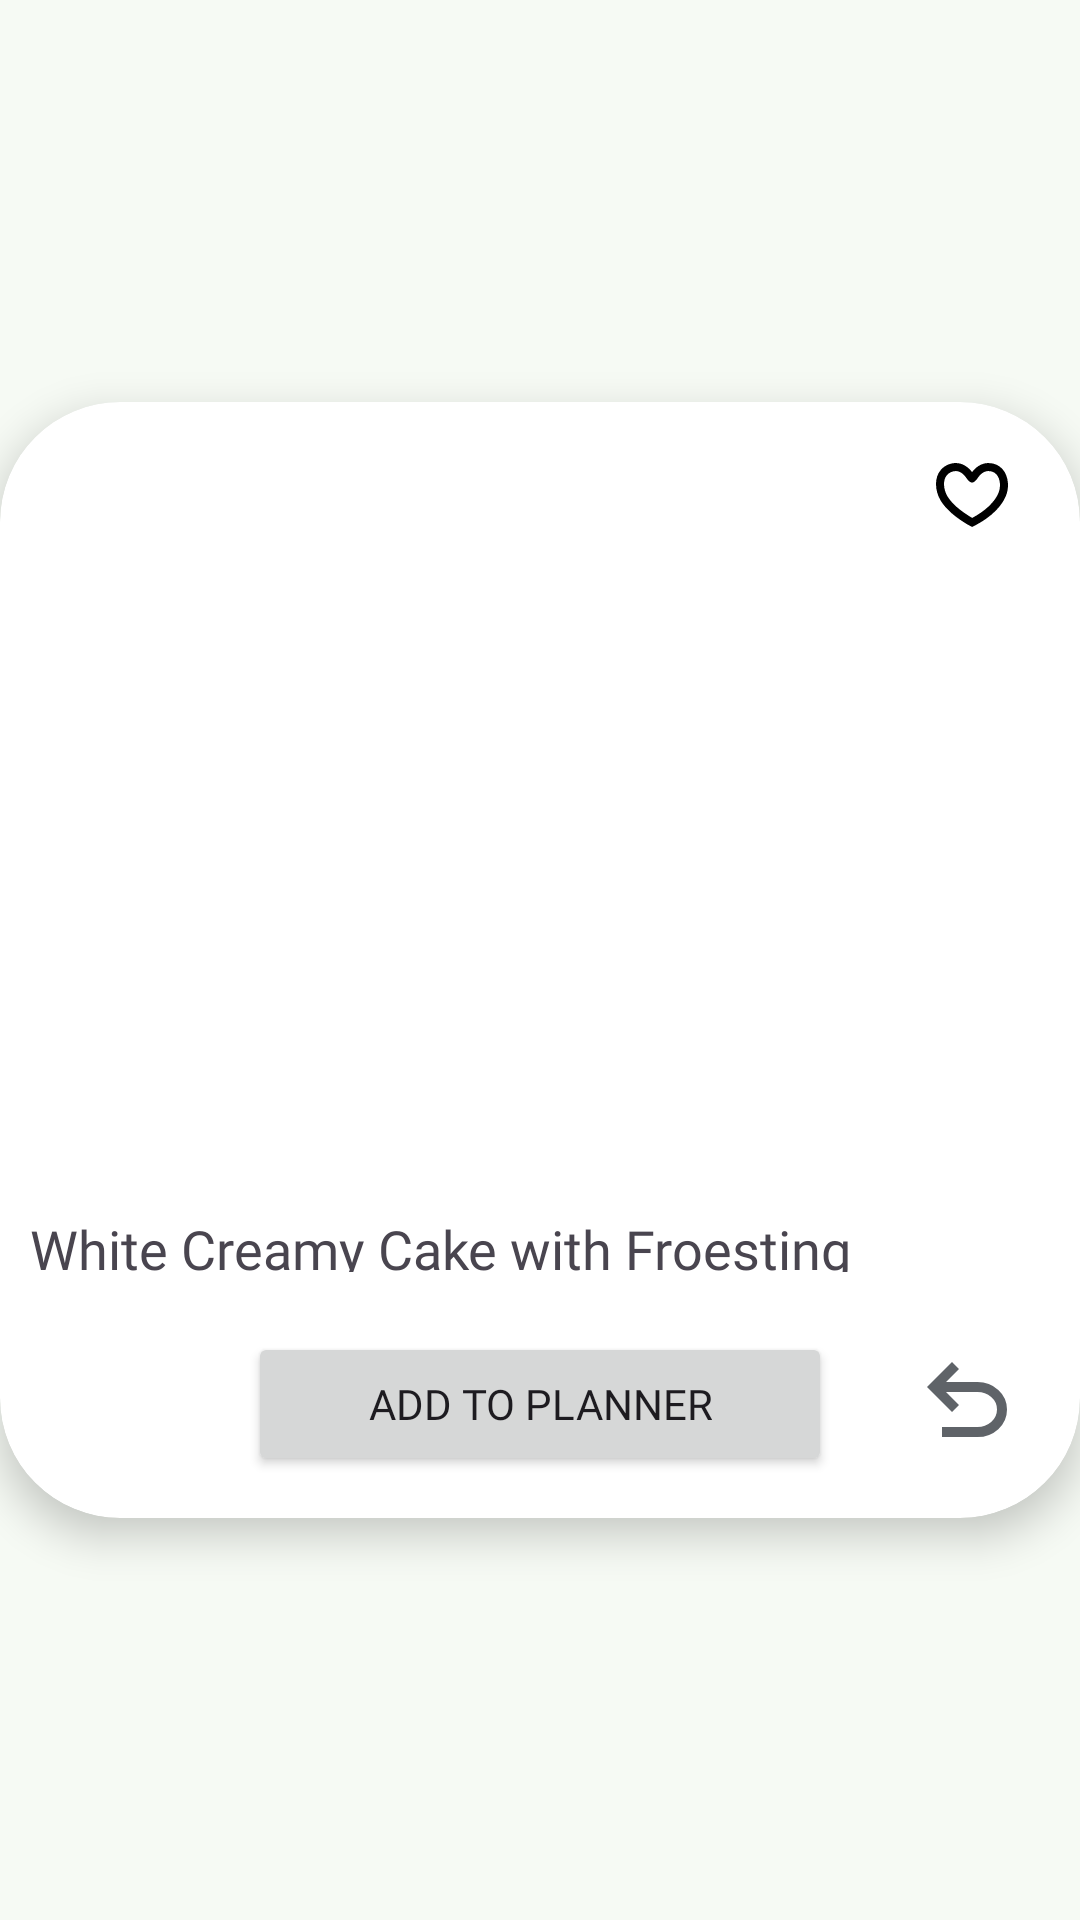

The Android layout XML behind this screen, and the referenced resources:
<!-- AndroidManifest.xml: application theme AppTheme -->
<!-- res/layout/meal_cards_for_stackview.xml -->
<?xml version="1.0" encoding="utf-8"?>
<androidx.constraintlayout.widget.ConstraintLayout xmlns:android="http://schemas.android.com/apk/res/android"
    xmlns:app="http://schemas.android.com/apk/res-auto"
    xmlns:tools="http://schemas.android.com/tools"
    android:layout_width="match_parent"
    android:layout_height="wrap_content">

    <androidx.cardview.widget.CardView
        android:layout_width="match_parent"
        android:layout_height="wrap_content"
        app:cardCornerRadius="40dp"
        app:cardElevation="8dp"
        app:layout_constraintBottom_toBottomOf="parent"
        app:layout_constraintEnd_toEndOf="parent"
        app:layout_constraintStart_toStartOf="parent"
        app:layout_constraintTop_toTopOf="parent">

        <androidx.constraintlayout.widget.ConstraintLayout
            android:id="@+id/cardHolderCadView"
            android:layout_width="match_parent"
            android:layout_height="match_parent"
            android:background="@drawable/circular_background">

            <ImageView
                android:id="@+id/imageViewCardMeal"
                android:layout_width="0dp"
                android:layout_height="260dp"
                android:scaleType="centerCrop"
                app:layout_constraintBottom_toBottomOf="parent"
                app:layout_constraintEnd_toEndOf="parent"
                app:layout_constraintHorizontal_bias="1.0"
                app:layout_constraintStart_toStartOf="parent"
                app:layout_constraintTop_toTopOf="parent"
                app:layout_constraintVertical_bias="0.0"
                app:srcCompat="@drawable/cake2" />

            <ImageButton
                android:id="@+id/btnCardViewAddToFav"
                android:layout_width="40dp"
                android:layout_height="30dp"
                android:layout_marginTop="16dp"
                android:layout_marginEnd="16dp"
                android:background="@drawable/circular_background"
                android:padding="3dp"
                android:scaleType="fitCenter"
                android:src="@drawable/outlineheart"
                app:layout_constraintEnd_toEndOf="parent"
                app:layout_constraintTop_toTopOf="parent" />

            <TextView
                android:id="@+id/textViewCardMealName"
                android:layout_width="0dp"
                android:layout_height="40dp"
                android:fontFamily="@font/roboto_medium_italic"
                android:paddingStart="10dp"
                android:paddingTop="10dp"
                android:paddingEnd="10dp"
                android:paddingBottom="10dp"
                android:text="White Creamy Cake with Froesting"
                android:textAlignment="textStart"
                android:textSize="18sp"
                android:textStyle="normal"
                app:layout_constraintEnd_toEndOf="parent"
                app:layout_constraintStart_toStartOf="parent"
                app:layout_constraintTop_toBottomOf="@+id/imageViewCardMeal" />

            <Button
                android:id="@+id/btnCardViewAddToPlanner"
                android:layout_width="wrap_content"
                android:layout_height="wrap_content"
                android:layout_marginTop="10dp"
                android:layout_marginBottom="14dp"
                android:fontFamily="@font/roboto_medium_italic"
                android:paddingStart="40dp"
                android:paddingEnd="40dp"
                android:text="@string/mealCardAddToPlannerText"
                app:layout_constraintBottom_toBottomOf="parent"
                app:layout_constraintEnd_toEndOf="parent"
                app:layout_constraintStart_toStartOf="parent"
                app:layout_constraintTop_toBottomOf="@+id/textViewCardMealName" />

            <ImageButton
                android:id="@+id/btnCardViewUndo"
                android:layout_width="70dp"
                android:layout_height="41dp"
                android:layout_marginStart="10dp"
                android:layout_marginBottom="16dp"
                android:background="#00FFFFFF"
                app:layout_constraintBottom_toBottomOf="parent"
                app:layout_constraintStart_toEndOf="@+id/btnCardViewAddToPlanner"
                app:layout_constraintTop_toTopOf="@+id/btnCardViewAddToPlanner"
                app:srcCompat="@drawable/undo" />

        </androidx.constraintlayout.widget.ConstraintLayout>
    </androidx.cardview.widget.CardView>
</androidx.constraintlayout.widget.ConstraintLayout>
<!-- resources referenced by this layout -->
<resources>
  <!-- drawable circular_background (drawable) -->
  <?xml version="1.0" encoding="utf-8"?>
  <shape xmlns:android="http://schemas.android.com/apk/res/android"
      android:shape="oval">
      <solid android:color="@android:color/white"/> 
      <size android:width="100dp" android:height="100dp"/> 
  </shape>
  <!-- drawable undo (drawable) -->
  <vector xmlns:android="http://schemas.android.com/apk/res/android"
      android:width="40dp"
      android:height="40dp"
      android:viewportWidth="960"
      android:viewportHeight="960">
    <path
        android:pathData="M280,760v-80h284q63,0 109.5,-40T720,540q0,-60 -46.5,-100T564,400L312,400l104,104 -56,56 -200,-200 200,-200 56,56 -104,104h252q97,0 166.5,63T800,540q0,94 -69.5,157T564,760L280,760Z"
        android:fillColor="#5f6368"/>
  </vector>
  <string name="mealCardAddToPlannerText">Add to Planner</string>
  <color name="md_theme_primary">#32B768</color>
  <color name="md_theme_onPrimary">#FFFFFF</color>
  <color name="md_theme_primaryContainer">#B3F1BE</color>
  <color name="md_theme_onPrimaryContainer">#00210C</color>
  <color name="md_theme_secondary">#506352</color>
  <color name="md_theme_onSecondary">#FFFFFF</color>
  <color name="md_theme_secondaryContainer">#D3E8D3</color>
  <color name="md_theme_onSecondaryContainer">#0E1F12</color>
  <color name="md_theme_tertiary">#3A656E</color>
  <color name="md_theme_onTertiary">#FFFFFF</color>
  <color name="md_theme_tertiaryContainer">#BDEAF5</color>
  <color name="md_theme_onTertiaryContainer">#001F25</color>
  <color name="md_theme_error">#BA1A1A</color>
  <color name="secondaryTextColor">#757575</color>
  <color name="md_theme_onError">#FFFFFF</color>
  <color name="md_theme_errorContainer">#FFDAD6</color>
  <color name="md_theme_onErrorContainer">#410002</color>
  <color name="md_theme_background">#F6FAF4</color>
  <color name="md_theme_onBackground">#181D18</color>
  <color name="md_theme_surface">#F6FBF3</color>
  <color name="md_theme_onSurface">#181D18</color>
  <color name="md_theme_surfaceVariant">#DDE5DA</color>
  <color name="md_theme_onSurfaceVariant">#414941</color>
  <color name="md_theme_outline">#717971</color>
  <color name="md_theme_outlineVariant">#C1C9BF</color>
  <color name="md_theme_inverseSurface">#2D322D</color>
  <color name="md_theme_inverseOnSurface">#EEF2EA</color>
  <color name="md_theme_inversePrimary">#98D4A4</color>
  <color name="md_theme_primaryFixed">#B3F1BE</color>
  <color name="md_theme_onPrimaryFixed">#00210C</color>
  <color name="md_theme_primaryFixedDim">#98D4A4</color>
  <color name="md_theme_onPrimaryFixedVariant">#16512C</color>
  <color name="md_theme_secondaryFixed">#D3E8D3</color>
  <color name="md_theme_onSecondaryFixed">#0E1F12</color>
  <color name="md_theme_secondaryFixedDim">#B7CCB7</color>
  <color name="md_theme_onSecondaryFixedVariant">#394B3B</color>
  <color name="md_theme_tertiaryFixed">#BDEAF5</color>
  <color name="md_theme_onTertiaryFixed">#001F25</color>
  <color name="md_theme_tertiaryFixedDim">#A2CED9</color>
  <color name="md_theme_onTertiaryFixedVariant">#204D56</color>
  <color name="md_theme_surfaceDim">#D7DBD4</color>
  <color name="md_theme_surfaceBright">#F6FBF3</color>
  <color name="md_theme_surfaceContainerLowest">#FFFFFF</color>
  <color name="md_theme_surfaceContainerLow">#F0F5ED</color>
  <color name="md_theme_surfaceContainer">#EBEFE7</color>
  <color name="md_theme_surfaceContainerHigh">#E5EAE2</color>
  <color name="md_theme_surfaceContainerHighest">#DFE4DC</color>
</resources>
